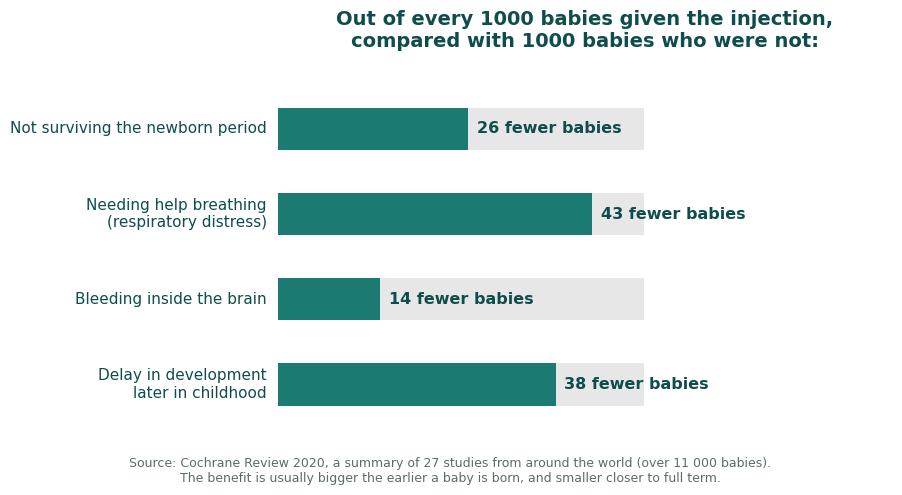

This chart was generated by the following Python code: (Note: this script raises an exception after producing the figure.)
import matplotlib
matplotlib.use("Agg")
import matplotlib.pyplot as plt
import numpy as np

TEAL = "#1B7A72"
GREY = "#E7E7E7"
TEXT = "#0F4C4C"
plt.rcParams.update({"font.family": "DejaVu Sans", "font.size": 12})

# Source: McGoldrick E et al, Cochrane Database Syst Rev 2020 (PMID 33368142).
rows = [
    ("Not surviving the newborn period", 26),
    ("Needing help breathing\n(respiratory distress)", 43),
    ("Bleeding inside the brain", 14),
    ("Delay in development\nlater in childhood", 38),
]

fig, ax = plt.subplots(figsize=(9.2, 5.0))
y = np.arange(len(rows))[::-1]
max_val = 50

for i, (label, val) in enumerate(rows):
    yi = y[i]
    ax.barh(yi, max_val, height=0.5, color=GREY, zorder=1)
    ax.barh(yi, val, height=0.5, color=TEAL, zorder=2)
    ax.text(val + 1.2, yi, f"{val} fewer babies", va="center", ha="left",
            fontsize=11.5, color=TEXT, fontweight="bold")
    ax.text(-1.5, yi, label, va="center", ha="right", fontsize=11, color=TEXT)

ax.set_xlim(0, max_val + 34)
ax.set_ylim(-0.7, len(rows) - 0.3)
ax.axis("off")
ax.set_title("Out of every 1000 babies given the injection,\ncompared with 1000 babies who were not:",
              fontsize=14, color=TEXT, fontweight="bold", pad=16)

fig.text(0.5, 0.02,
         "Source: Cochrane Review 2020, a summary of 27 studies from around the world (over 11 000 babies).\nThe benefit is usually bigger the earlier a baby is born, and smaller closer to full term.",
         ha="center", fontsize=9, color="#5B6B6B")

plt.tight_layout(rect=[0, 0.06, 1, 1])
fig.savefig("/home/user/inspiring-truffle-571df6/acs-evidence-synthesis/patient-figures/p3_bar.png",
            dpi=300, bbox_inches="tight", facecolor="white")
print("saved")
